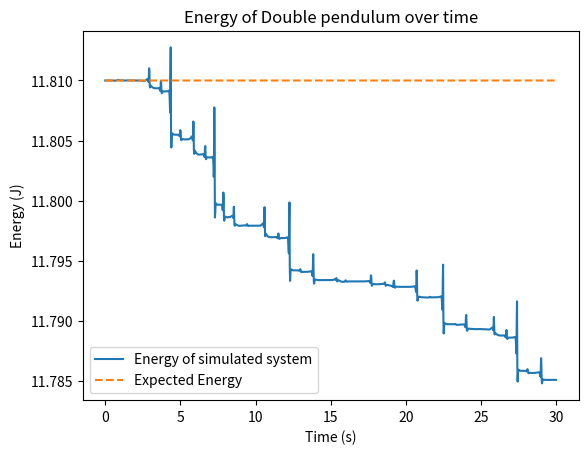
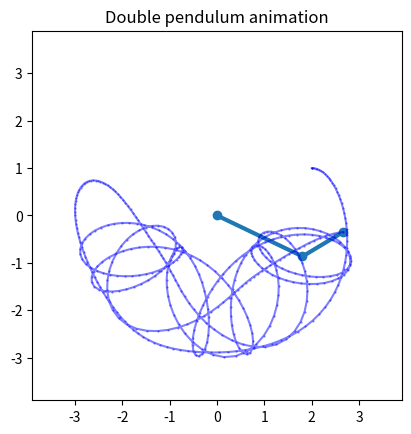

Generate these figures, in order, with matplotlib: (Note: this script raises an exception after producing the figures.)
# Import all necessary libraries
import numpy as np
import matplotlib.pyplot as plt
from matplotlib.animation import FuncAnimation
from matplotlib import rc
import matplotlib as mpl

# Get the time derivative functions of each angular velocity from given parameters
def get_f1(m1: float, m2: float, l1: float, l2: float):
  M = m1 + m2
  g = 9.81
  return lambda u: ( m2*l1*(u[2]**2)*np.sin(u[1]-u[0])*np.cos(u[1]-u[0]) + m2*l2*(u[3]**2)*np.sin(u[1]-u[0]) + m2*g*np.sin(u[1])*np.cos(u[1]-u[0]) - M*g*np.sin(u[0]) ) / (l1*(m1+m2*(np.sin(u[1]-u[0])**2)))

def get_f2(m1: float, m2: float, l1: float, l2: float):
  M = m1 + m2
  g = 9.81
  return lambda u: ( -M*l1*(u[2]**2)*np.sin(u[1]-u[0]) - m2*l2*(u[3]**2)*np.sin(u[1]-u[0])*np.cos(u[1]-u[0]) + M*g*np.sin(u[0])*np.cos(u[1]-u[0]) - M*g*np.sin(u[1]) ) / (l2*(m1+m2*(np.sin(u[1]-u[0])**2)))

#------------------------------------------------------------
# Using RK4 method to estimate vector value at next timestep
#------------------------------------------------------------
def next_timestep(u0: np.array, f1: callable, f2: callable, h: float):
  # Function Variables
    # u0 - list(vector) of initial theta and omega values [theta_1, theta_2, omega_1, omega_2]
    # f1 - time derivative function of omega_1, takes array as argument
    # f2 - time derivative function of omega_2, takes array as argument
    # h  - timestep length

  k1 = np.array([u0[2], u0[3], f1(u0), f2(u0)])
  u1 = u0 + h/2*k1

  k2 = np.array([u1[2], u1[3], f1(u1), f2(u1)])
  u2 = u0 + h/2*k2

  k3 = np.array([u2[2], u2[3], f1(u2), f2(u2)])
  u3 = u0 + h*k3

  k4 = np.array([u3[2], u3[3], f1(u3), f2(u3)])

  k = (k1 + 2*k2 + 2*k3 + k4)/6
  u = u0 + h*k

  return u

#-------------------------------------------------------------------------------------------------------
# Retrieving estimated vector (theta_1, theta_2, omega_1, omega_2) values at each time point specified
#-------------------------------------------------------------------------------------------------------

def evolve(T: float, N: int, param: list, u0: np.array):
  # Function Variables
    # T - Total duration of time over which system is evolved
    # N - Total number of timesteps to evaluate
    # param - parameters of the system [ m1, m2, l1, l2 ]
    # u0 - initial values [ theta_1, theta_2, omega_1, omega_2 ]

  m1, m2, l1, l2 = param

  f1 = get_f1(m1,m2,l1,l2)
  f2 = get_f2(m1,m2,l1,l2)
  h = T/N

  t_ls = np.arange(0,T+h/2,h)
  u_ls = [u0]

  for i in range(N):
    next_u = next_timestep(u_ls[-1], f1, f2, h)
    u_ls.append(next_u)

  u_ls = np.array(u_ls)
  u0_ls = u_ls[:,0]
  u1_ls = u_ls[:,1]
  u2_ls = u_ls[:,2]
  u3_ls = u_ls[:,3]

  return t_ls, u0_ls, u1_ls, u2_ls, u3_ls

def plot_energy(t_ls: np.array, theta1_ls: np.array, theta2_ls: np.array, omega1_ls: np.array, omega2_ls: np.array, initial: np.array, g=9.81):
  # position of mass 1
  x1_ls = l1*np.sin(theta1_ls)
  y1_ls = -l1*np.cos(theta1_ls)
  # position of mass 2
  x2_ls = x1_ls + l2*np.sin(theta2_ls)
  y2_ls = y1_ls -l2*np.cos(theta2_ls)

  # Plot energy of pendulum ------------------------------------------
  # ideally, this should be constant throughout the evolution

  # Potential energy of the system
  U_ls = m1*g*y1_ls + m2*g*y2_ls

  # velocities of mass 1
  vx1 = l1*np.cos(theta1_ls) * omega1_ls
  vy1 = l1*np.sin(theta1_ls) * omega1_ls
  # velocities of mass 2
  vx2 = vx1 + l2*np.cos(theta2_ls) * omega2_ls
  vy2 = vy1 + l2*np.sin(theta2_ls) * omega2_ls

  # Kinetic energy of the system
  K_ls = 0.5*m1*(vx1**2 + vy1**2) + 0.5*m2*(vx2**2 + vy2**2)
  E_ls = U_ls + K_ls

  initial_E = E_ls[0]
  expected_E_ls = np.full_like(E_ls, initial_E) #np.array([initial_E]*len(t_ls))

  deviation = np.abs(E_ls - expected_E_ls)
  max_deviation = np.max(deviation)


  print(f"Parameters: m1 = {m1}kg, m2 = {m2}kg, l1 = {l1}m, l2 = {l2}m")
  print(f"Initial condition:  theta_1 = {initial[0]:.3f}, theta_2 = {initial[1]:.3f}, omega_1 = {initial[2]:.3f}, omega_2 = {initial[3]:.3f}")
  print(f"Time step size h = {T/N}")
  print(f"Max deviation ∆E = {max_deviation:.3e}J ({max_deviation/initial_E*100:.3}%)")

  # making plots
  fig, ax = plt.subplots()

  plt.plot(t_ls, E_ls, label='Energy of simulated system')
  plt.plot(t_ls, expected_E_ls, linestyle='--', label='Expected Energy')
  plt.legend(loc='lower left')
  plt.xlabel("Time (s)")
  plt.ylabel("Energy (J)")
  # plt.ylim(min(initial_E*1.005, initial_E*0.995), max(initial_E*1.005, initial_E*0.995))
  plt.title("Energy of Double pendulum over time")
  plt.show()


#------------------------------------------------------------
# Animate Double Pendulum
#------------------------------------------------------------

def animate(theta1_ls: np.array, theta2_ls: np.array, print=False):
  # position of mass 1
  x1_ls = l1*np.sin(theta1_ls)
  y1_ls = -l1*np.cos(theta1_ls)
  # position of mass 2
  x2_ls = x1_ls + l2*np.sin(theta2_ls)
  y2_ls = y1_ls -l2*np.cos(theta2_ls)

  # Animate motion of pendulum ------------------------------------------
  mpl.rcParams['animation.embed_limit'] = 200  # MB - To ensure we get long enough animation
  nsteps = len(x1_ls)

  fig, ax = plt.subplots()
  ax.set_aspect('equal')

  R = 1.3*(l1+l2)
  ax.set_xlim(-R, R)
  ax.set_ylim(-R, R)

  #three points, pivot mass1 and mass2
  line, = ax.plot([],[],'o-', linewidth=3.0)

  #trail of mass 2
  trace, = ax.plot([],[],'.-', markersize=1, alpha=0.5, color='blue')
  trace_x, trace_y = [],[]

  if print:
    print(f"Parameters: m1 = {m1}kg, m2 = {m2}kg, l1 = {l1}m, l2 = {l2}m")
    print(f"Initial condition:  theta_1 = {initial[0]:.3f}, theta_2 = {initial[1]:.3f}, omega_1 = {initial[2]:.3f}, omega_2 = {initial[3]:.3f}")
    print()
  plt.title("Double pendulum animation")

  def update(i):
      x_now=[0.0, x1_ls[i], x2_ls[i]]
      y_now=[0.0, y1_ls[i], y2_ls[i]]
      line.set_data(x_now, y_now)

      trace_x.append(x2_ls[i])
      trace_y.append(y2_ls[i])
      trace.set_data(trace_x, trace_y)

      return line, trace

  rc('animation', html='jshtml')

  frame_len = T/N*10**3 #ms
  ani = FuncAnimation(fig, update, frames=nsteps, interval=frame_len, blit=True)
  return ani

def get_MaxEdev(theta1_ls: np.array, theta2_ls: np.array, omega1_ls: np.array, omega2_ls: np.array, param: list, g=9.81):
  m1, m2, l1, l2 = param

  # position of mass 1
  x1_ls = l1*np.sin(theta1_ls)
  y1_ls = -l1*np.cos(theta1_ls)
  # position of mass 2
  x2_ls = x1_ls + l2*np.sin(theta2_ls)
  y2_ls = y1_ls -l2*np.cos(theta2_ls)

  # Solve for energy of pendulum ------------------------------------------
  # Potential energy of the system
  U_ls = m1*g*y1_ls + m2*g*y2_ls

  # velocities of mass 1
  vx1 = l1*np.cos(theta1_ls) * omega1_ls
  vy1 = l1*np.sin(theta1_ls) * omega1_ls
  # velocities of mass 2
  vx2 = vx1 + l2*np.cos(theta2_ls) * omega2_ls
  vy2 = vy1 + l2*np.sin(theta2_ls) * omega2_ls

  # Kinetic energy of the system
  K_ls = 0.5*m1*(vx1**2 + vy1**2) + 0.5*m2*(vx2**2 + vy2**2)
  E_ls = U_ls + K_ls

  initial_E = E_ls[0]
  expected_E_ls = np.full_like(E_ls, initial_E) #np.array([initial_E]*len(t_ls))

  deviation = np.abs(E_ls - expected_E_ls)
  max_dev = np.max(deviation)
  dev_percent = max_dev / np.abs(initial_E) * 100

  return max_dev, dev_percent

#------------------------------------------------------------
# Simulation 1 - Double Pendulum animation
#------------------------------------------------------------

# Parameters and initial data ----------------------------------------------
g = 9.81 #m/s^2

m1 = 2 #kg
m2 = 1 #kg
l1 = 2 # m
l2 = 1 # m

T = 30 #s
N = 1500

initial1 = np.array([np.pi/2, np.pi, 0, -2])

# Solve the pendulum motion and plot energy ---------------------------------

param1 = [m1, m2, l1, l2]
t_ls, theta1_ls, theta2_ls, omega1_ls, omega2_ls = evolve(T, N, param1, initial1)

plot_energy(t_ls, theta1_ls, theta2_ls, omega1_ls, omega2_ls, initial1)

animation1 = animate(theta1_ls, theta2_ls)

animation1.save(f"Simulation1_DoublePendulum_param={param1}_initial={initial1}.mp4", fps=40, writer="ffmpeg")
animation1

#------------------------------------------------------------
# Simulation 2 - Double Pendulum animation
#------------------------------------------------------------

# Parameters and initial data ----------------------------------------------
g = 9.81 #m/s^2

m1 = 1 #kg
m2 = 1 #kg
l1 = 2 # m
l2 = 2 # m

T = 30 #s
N = 1500

initial2 = np.array([np.pi, np.pi/2, 1, 0])

# Solve the pendulum motion and plot energy ---------------------------------

param2 = [m1, m2, l1, l2]
t_ls, theta1_ls, theta2_ls, omega1_ls, omega2_ls = evolve(T, N, param2, initial2)

plot_energy(t_ls, theta1_ls, theta2_ls, omega1_ls, omega2_ls, initial2)

animation2 = animate(theta1_ls, theta2_ls)

animation2.save(f"Simulation2_DoublePendulum_param={param2}_initial={initial2}.mp4", fps=40, writer="ffmpeg")
animation2

#------------------------------------------------------------
# Simulation 3 - Compare trajectories of two simulations of close initial data
#------------------------------------------------------------

# Parameters and initial data ----------------------------------------------
g = 9.81 #m/s^2

m1 = 1 #kg
m2 = 1 #kg
l1 = 2 # m
l2 = 2 # m

T = 30 #s
N = 1500

initial3_1 = np.array([2/3*np.pi, np.pi/2, 1, 1])
initial3_2 = np.array([2/3*np.pi, np.pi/2, 1, 1.05])

# Solve the pendulum motion ---------------------------------
param3 = [m1, m2, l1, l2]

t_ls, theta1_ls_1, theta2_ls_1, omega1_ls_1, omega2_ls_1 = evolve(T, N, param3, initial3_1)
__ls, theta1_ls_2, theta2_ls_2, omega1_ls_2, omega2_ls_2 = evolve(T, N, param3, initial3_2)

# plot_energy(t_ls, theta1_ls, theta2_ls, omega1_ls, omega2_ls, initial2)

# system 1
# position of mass 1
x1_ls_1 = l1*np.sin(theta1_ls_1)
y1_ls_1 = -l1*np.cos(theta1_ls_1)
# position of mass 2
x2_ls_1 = x1_ls_1 + l2*np.sin(theta2_ls_1)
y2_ls_1 = y1_ls_1 -l2*np.cos(theta2_ls_1)

# system 2
# position of mass 1
x1_ls_2 = l1*np.sin(theta1_ls_2)
y1_ls_2 = -l1*np.cos(theta1_ls_2)
# position of mass 2
x2_ls_2 = x1_ls_2 + l2*np.sin(theta2_ls_2)
y2_ls_2 = y1_ls_2 -l2*np.cos(theta2_ls_2)


# Animate motion of pendulum ------------------------------------------
mpl.rcParams['animation.embed_limit'] = 200  # MB - To ensure we get long enough animation
nsteps = len(x1_ls_1)

fig, ax = plt.subplots()
ax.set_aspect('equal')

R = 1.3*(l1+l2)
ax.set_xlim(-R, R)
ax.set_ylim(-R, R)

#three points, pivot mass1 and mass2
line1, = ax.plot([],[],'o-', linewidth=3.0) # system 1
line2, = ax.plot([],[],'o-', linewidth=3.0, color='red') # system 2

#trail of mass 2
trace1, = ax.plot([],[],'.-', markersize=1, alpha=0.5, color='blue') # system 1
trace_x1, trace_y1 = [],[]
trace2, = ax.plot([],[],'.-', markersize=1, alpha=0.5, color='magenta') # system 2
trace_x2, trace_y2 = [],[]

# if print:
#   print(f"Parameters: m1 = {m1}kg, m2 = {m2}kg, l1 = {l1}m, l2 = {l2}m")
#   print(f"Initial condition:  theta_1 = {initial[0]:.3f}, theta_2 = {initial[1]:.3f}, omega_1 = {initial[2]:.3f}, omega_2 = {initial[3]:.3f}")
#   print()
# plt.title("Double pendulum animation")

def update(i):
  #system 1
    x1_now=[0.0, x1_ls_1[i], x2_ls_1[i]]
    y1_now=[0.0, y1_ls_1[i], y2_ls_1[i]]
    line1.set_data(x1_now, y1_now)

    trace_x1.append(x2_ls_1[i])
    trace_y1.append(y2_ls_1[i])
    trace1.set_data(trace_x1, trace_y1)

  #system 2
    x2_now=[0.0, x1_ls_2[i], x2_ls_2[i]]
    y2_now=[0.0, y1_ls_2[i], y2_ls_2[i]]
    line2.set_data(x2_now, y2_now)

    trace_x2.append(x2_ls_2[i])
    trace_y2.append(y2_ls_2[i])
    trace2.set_data(trace_x2, trace_y2)

    return line1, line2, trace1, trace2

rc('animation', html='jshtml')

frame_len = T/N*10**3 #ms
animation3 = FuncAnimation(fig, update, frames=nsteps, interval=frame_len, blit=True)

animation3.save(f"Simulation3_compare_similar_initcond.mp4", fps=40, writer="ffmpeg")
animation3

#------------------------------------------------------------
# Simulation 4 - Compare trajectories of two simulations of close initial data
#------------------------------------------------------------

# Parameters and initial data ----------------------------------------------
g = 9.81 #m/s^2

m1 = 1 #kg
m2 = 1 #kg
l1 = 2 # m
l2 = 2 # m

T = 30 #s
N = 1500

initial4_1 = np.array([2/3*np.pi, np.pi/2, 1, 0])
initial4_2 = np.array([2/3*np.pi, 1.05*np.pi/2, 1, 0])

# Solve the pendulum motion ---------------------------------
param4 = [m1, m2, l1, l2]

_, theta1_ls_1, theta2_ls_1, _, _ = evolve(T, N, param3, initial4_1)
_, theta1_ls_2, theta2_ls_2, _, _ = evolve(T, N, param3, initial4_2)

# plot_energy(t_ls, theta1_ls, theta2_ls, omega1_ls, omega2_ls, initial2)

# system 1
# position of mass 1
x1_ls_1 = l1*np.sin(theta1_ls_1)
y1_ls_1 = -l1*np.cos(theta1_ls_1)
# position of mass 2
x2_ls_1 = x1_ls_1 + l2*np.sin(theta2_ls_1)
y2_ls_1 = y1_ls_1 -l2*np.cos(theta2_ls_1)

# system 2
# position of mass 1
x1_ls_2 = l1*np.sin(theta1_ls_2)
y1_ls_2 = -l1*np.cos(theta1_ls_2)
# position of mass 2
x2_ls_2 = x1_ls_2 + l2*np.sin(theta2_ls_2)
y2_ls_2 = y1_ls_2 -l2*np.cos(theta2_ls_2)


# Animate motion of pendulum ------------------------------------------
mpl.rcParams['animation.embed_limit'] = 200  # MB - To ensure we get long enough animation
nsteps = len(x1_ls_1)

fig, ax = plt.subplots()
ax.set_aspect('equal')

R = 1.3*(l1+l2)
ax.set_xlim(-R, R)
ax.set_ylim(-R, R)

#three points, pivot mass1 and mass2
line1, = ax.plot([],[],'o-', linewidth=3.0) # system 1
line2, = ax.plot([],[],'o-', linewidth=3.0, color='red') # system 2

#trail of mass 2
trace1, = ax.plot([],[],'.-', markersize=1, alpha=0.5, color='blue') # system 1
trace_x1, trace_y1 = [],[]
trace2, = ax.plot([],[],'.-', markersize=1, alpha=0.5, color='magenta') # system 2
trace_x2, trace_y2 = [],[]

# if print:
#   print(f"Parameters: m1 = {m1}kg, m2 = {m2}kg, l1 = {l1}m, l2 = {l2}m")
#   print(f"Initial condition:  theta_1 = {initial[0]:.3f}, theta_2 = {initial[1]:.3f}, omega_1 = {initial[2]:.3f}, omega_2 = {initial[3]:.3f}")
#   print()
# plt.title("Double pendulum animation")

def update(i):
  #system 1
    x1_now=[0.0, x1_ls_1[i], x2_ls_1[i]]
    y1_now=[0.0, y1_ls_1[i], y2_ls_1[i]]
    line1.set_data(x1_now, y1_now)

    trace_x1.append(x2_ls_1[i])
    trace_y1.append(y2_ls_1[i])
    trace1.set_data(trace_x1, trace_y1)

  #system 2
    x2_now=[0.0, x1_ls_2[i], x2_ls_2[i]]
    y2_now=[0.0, y1_ls_2[i], y2_ls_2[i]]
    line2.set_data(x2_now, y2_now)

    trace_x2.append(x2_ls_2[i])
    trace_y2.append(y2_ls_2[i])
    trace2.set_data(trace_x2, trace_y2)

    return line1, line2, trace1, trace2

rc('animation', html='jshtml')

frame_len = T/N*10**3 #ms
animation4 = FuncAnimation(fig, update, frames=nsteps, interval=frame_len, blit=True)

animation4.save(f"Simulation4_compare_similar_initcond.mp4", fps=40, writer="ffmpeg")
animation4

# --------------------------------------------------------------------------------------------
# Plotting Maximum Energy deviation (error) for different step size
# --------------------------------------------------------------------------------------------

# Parameters
g = 9.81 #m/s^2

m1 = 1 #kg
m2 = 1 #kg
l1 = 2 # m
l2 = 2 # m

# Initial data
init_th1 = np.pi/2
init_th2 = np.pi
init_om1 = -1
init_om2 = 1

T = 10 #s
N_ls = np.array([50, 100, 500, 1000, 5000, 10000, 50000, 100000, 500000, 1000000])
h_ls = T/N_ls
Edev_array = np.zeros((len(h_ls)), dtype=float)

for i in range(len(N_ls)):
    _, theta1_ls, theta2_ls, omega1_ls, omega2_ls = evolve(T, N_ls[i], [m1, m2, l1, l2], [init_th1, init_th2, init_om1, init_om2])
    dev, percent = get_MaxEdev(theta1_ls, theta2_ls, omega1_ls, omega2_ls, [m1, m2, l1, l2])
    Edev_array[i] = percent

# print(h_ls)
# print(Edev_array)

m, b = np.polyfit(np.log(h_ls[:8]), np.log(Edev_array[:8]), 1)
fig, ax = plt.subplots(figsize=(7, 5))
plt.plot(h_ls, Edev_array, marker='.', linestyle='', label='sample points')
plt.plot(h_ls[:8], (np.e**b)*(h_ls[:8]**m), marker='', color = 'orange', label='line of best fit (approximation error)')
plt.legend(loc='lower right')

const = np.e**b
print(f"Relationship between h and Energy deviation (error): error = {const:.3f}*h^({m:.3f})")

ax.set_title("Max Energy deviation for varying step size")
ax.set_xlabel("Step size, h (s)")
ax.set_ylabel("Max deviation (%)")
ax.set_xscale('log')
ax.set_yscale('log')

# --------------------------------------------------------------------------------------------
# Plotting Heat map for different initial values
# --------------------------------------------------------------------------------------------

# Parameters
g = 9.81 #m/s^2

m1 = 2 #kg
m2 = 1 #kg
l1 = 2 # m
l2 = 1 # m

T = 10 #s
N = 1000

grid = 100

# --------------------------------------------------------------------------------------------
# 1. Varying initial values for mass 2 - larger range
# Initial data
init_th1 = 0
init_th2 = np.linspace(0, 2*np.pi, grid)
init_om1 = -30
init_om2 = np.linspace(-30, 30, grid)

Edev_array = np.zeros((grid, grid), dtype=float)

for i in range(grid):
  for j in range(grid):
    t_ls, theta1_ls, theta2_ls, omega1_ls, omega2_ls = evolve(T, N, [m1, m2, l1, l2], [init_th1, init_th2[i], init_om1, init_om2[j]])
    dev, percent = get_MaxEdev(theta1_ls, theta2_ls, omega1_ls, omega2_ls, [m1, m2, l1, l2])
    #-----
    Edev_array[i,j] = percent
    #-----

fig, ax = plt.subplots(figsize=(7, 7))
im = ax.imshow(Edev_array)

# Show all ticks and label them with the respective list entries
ticks = np.arange(0, grid, 5) #ticks for every 5 values
ax.set_yticks(ticks)
ax.set_yticklabels([f"{init_th2[i]:.2f}" for i in ticks])
ax.set_xticks(ticks)
ax.set_xticklabels([f"{init_om2[i]:.2f}" for i in ticks],
                   rotation=45, ha="right", rotation_mode="anchor")

# Create colorbar
cbar = ax.figure.colorbar(im, ax=ax, shrink=0.6)
cbar.ax.set_ylabel("Max deviation (%)", rotation=-90, va="bottom")

ax.set_title("Max Energy deviation for varying initial values for mass 2")
ax.set_ylabel(r"$\theta_2$")
ax.set_xlabel(r"$\omega_2$")
fig.tight_layout()
plt.show()


# --------------------------------------------------------------------------------------------
# Plotting Heat map for different initial values
# --------------------------------------------------------------------------------------------

# Parameters
g = 9.81 #m/s^2

m1 = 2 #kg
m2 = 1 #kg
l1 = 2 # m
l2 = 1 # m

T = 10 #s
N = 1000

grid = 100

# --------------------------------------------------------------------------------------------
# 2. Varying initial angular velocities - larger values
# Initial data
init_th1 = 0
init_th2 = np.pi
init_om1 = np.linspace(-30, 30, grid)
init_om2 = np.linspace(-30, 30, grid)

Edev_array = np.zeros((grid, grid), dtype=float)

for i in range(grid):
  for j in range(grid):
    t_ls, theta1_ls, theta2_ls, omega1_ls, omega2_ls = evolve(T, N, [m1, m2, l1, l2], [init_th1, init_th2, init_om1[i], init_om2[j]])
    dev, percent = get_MaxEdev(theta1_ls, theta2_ls, omega1_ls, omega2_ls, [m1, m2, l1, l2])
    #-----
    Edev_array[i,j] = percent
    #-----


fig, ax = plt.subplots(figsize=(7, 7))
im = ax.imshow(Edev_array)

# Show all ticks and label them with the respective list entries
ticks = np.arange(0, grid, 5) #ticks for every 5 values
ax.set_yticks(ticks)
ax.set_yticklabels([f"{init_om1[i]:.2f}" for i in ticks])
ax.set_xticks(ticks)
ax.set_xticklabels([f"{init_om2[i]:.2f}" for i in ticks],
                   rotation=45, ha="right", rotation_mode="anchor")


# Create colorbar
cbar = ax.figure.colorbar(im, ax=ax, shrink=0.5)
cbar.ax.set_ylabel("Max deviation (%)", rotation=-90, va="bottom")

ax.set_title("Max Energy deviation for varying initial angular velocities")
ax.set_ylabel(r"$\omega_1$")
ax.set_xlabel(r"$\omega_2$")
fig.tight_layout()
plt.show()

#------------------------------------------------------------
# Solve Double Pendulum - ex 3 (high error)
#------------------------------------------------------------

# Parameters and initial data ----------------------------------------------
g = 9.81 #m/s^2

m1 = 2 #kg
m2 = 1 #kg
l1 = 2 # m
l2 = 1 # m

T = 10 #s
N = 1000

initial3 = np.array([0, np.pi, 30, -30])

# Solve the pendulum motion and plot energy ---------------------------------

param3 = [m1, m2, l1, l2]
t_ls, theta1_ls, theta2_ls, omega1_ls, omega2_ls = evolve(T, N, param3, initial3)

plot_energy(t_ls, theta1_ls, theta2_ls, omega1_ls, omega2_ls, initial3)

animation_ext = animate(theta1_ls, theta2_ls)

animation_ext.save(f"ExtremeErrorCase_DoublePendulum_param={param3}_initial={initial3}.mp4", fps=40, writer="ffmpeg")
animation_ext